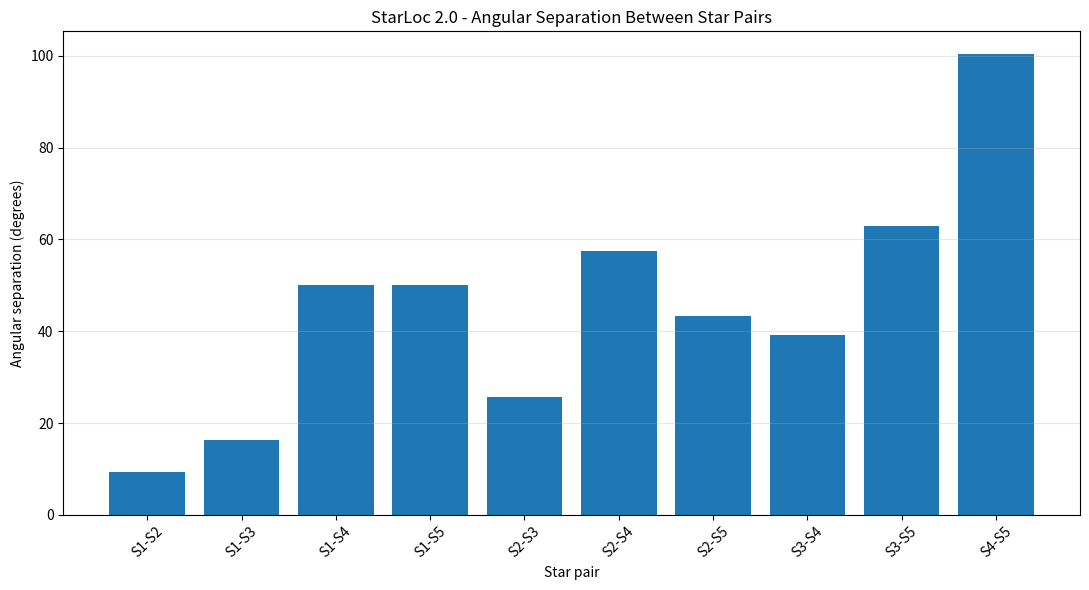

Write the Python code that produced this figure. (Note: this script raises an exception after producing the figure.)

import numpy as np
import matplotlib

matplotlib.use("Agg")

import matplotlib.pyplot as plt


# ==========================================
# StarLoc 2.0 - Lesson 19
# Angular Separation Between Stars
# ==========================================

# Camera parameters
image_width = 1280
image_height = 720

fx = 500.0
fy = 500.0

cx = image_width / 2
cy = image_height / 2


# Five example star positions from Lesson 18
pixels = np.array([
    [640, 360],
    [720, 340],
    [500, 400],
    [100, 100],
    [1180, 620]
], dtype=float)


# Convert pixel position into a unit 3D direction
def pixel_to_direction(u, v):

    x = (u - cx) / fx
    y = (v - cy) / fy

    direction = np.array([x, y, 1.0])

    direction = direction / np.linalg.norm(direction)

    return direction


# Calculate direction vectors
directions = np.array([
    pixel_to_direction(u, v)
    for u, v in pixels
])


# Calculate angle between two unit vectors
def angular_separation(vector_a, vector_b):

    dot_product = np.dot(vector_a, vector_b)

    # Protect against tiny floating-point errors
    dot_product = np.clip(dot_product, -1.0, 1.0)

    angle_radians = np.arccos(dot_product)

    angle_degrees = np.degrees(angle_radians)

    return angle_degrees


# ==========================================
# Print individual direction vectors
# ==========================================

print("==========================================")
print("StarLoc 2.0 - Lesson 19")
print("Angular Separation")
print("==========================================")

print("\nStar direction vectors:\n")

for i, direction in enumerate(directions):

    print(
        f"Star {i + 1}: "
        f"[{direction[0]:.4f}, "
        f"{direction[1]:.4f}, "
        f"{direction[2]:.4f}]"
    )


# ==========================================
# Calculate separation for every star pair
# ==========================================

pairs = []
angles = []

print("\nAngular separation between star pairs:\n")

for i in range(len(directions)):

    for j in range(i + 1, len(directions)):

        angle = angular_separation(
            directions[i],
            directions[j]
        )

        pairs.append((i + 1, j + 1))
        angles.append(angle)

        print(
            f"Star {i + 1} and Star {j + 1}: "
            f"{angle:.4f} degrees"
        )


# ==========================================
# Save a plot of the pairwise angles
# ==========================================

pair_labels = [
    f"S{i}-S{j}"
    for i, j in pairs
]

plt.figure(figsize=(11, 6))

plt.bar(pair_labels, angles)

plt.xlabel("Star pair")
plt.ylabel("Angular separation (degrees)")

plt.title(
    "StarLoc 2.0 - Angular Separation Between Star Pairs"
)

plt.xticks(rotation=45)
plt.grid(axis="y", alpha=0.3)
plt.tight_layout()

output_file = "results/lesson_19_angular_separation.png"

plt.savefig(
    output_file,
    dpi=150,
    bbox_inches="tight"
)

plt.close()


print("\n------------------------------------------")
print(f"Star pairs evaluated: {len(pairs)}")
print(f"Plot saved to: {output_file}")
print("Lesson 19 completed successfully.")
